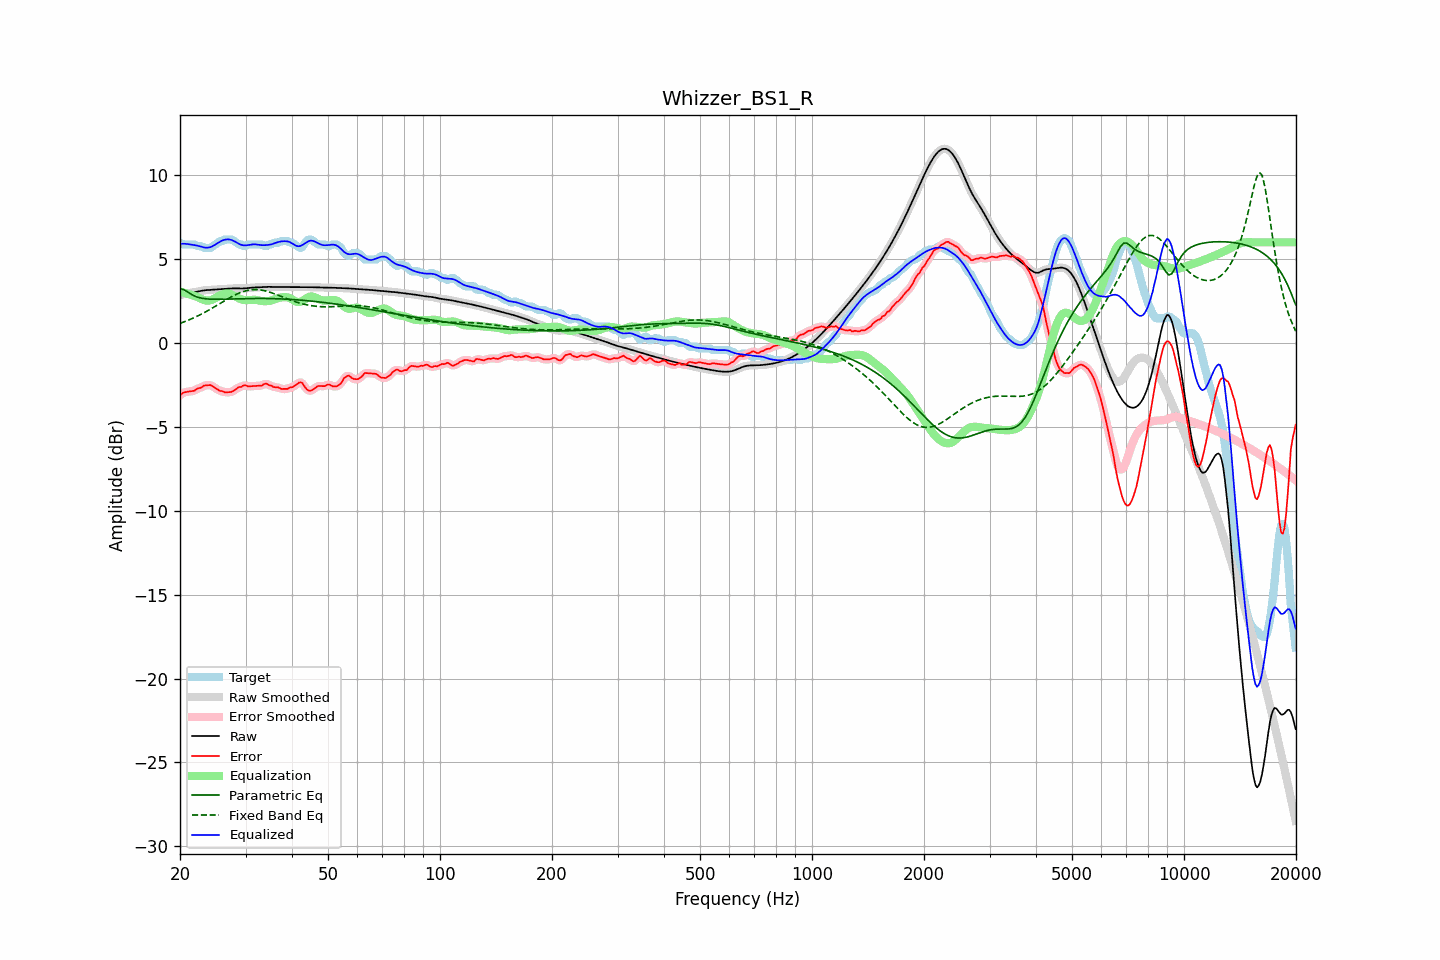

Values plotted in this chart, from the file beside it:
frequency, raw, error, smoothed, error_smoothed, equalization, parametric_eq, fixed_band_eq, equalized_raw, equalized_smoothed, target
20.00, 2.85, -3.12, 2.85, -3.12, 3.06, 3.22, 1.17, 5.92, 5.91, 5.97
20.20, 2.88, -3.04, 2.88, -3.04, 3.04, 3.21, 1.20, 5.92, 5.92, 5.92
20.40, 2.91, -2.96, 2.91, -2.98, 3.01, 3.19, 1.24, 5.92, 5.92, 5.87
20.61, 2.94, -2.94, 2.93, -2.94, 2.98, 3.14, 1.28, 5.92, 5.91, 5.87
20.81, 2.96, -2.92, 2.96, -2.91, 2.95, 3.09, 1.31, 5.91, 5.91, 5.87
21.02, 2.97, -2.90, 2.97, -2.90, 2.92, 3.02, 1.35, 5.89, 5.89, 5.87
21.23, 2.99, -2.89, 2.99, -2.89, 2.89, 2.96, 1.39, 5.88, 5.88, 5.87
21.44, 3.00, -2.88, 3.00, -2.88, 2.86, 2.90, 1.43, 5.86, 5.86, 5.87
21.66, 3.01, -2.86, 3.01, -2.86, 2.84, 2.85, 1.48, 5.85, 5.85, 5.87
21.87, 3.03, -2.85, 3.03, -2.82, 2.81, 2.80, 1.52, 5.83, 5.84, 5.87
22.09, 3.04, -2.77, 3.04, -2.77, 2.77, 2.76, 1.56, 5.82, 5.82, 5.81
22.31, 3.06, -2.71, 3.06, -2.73, 2.73, 2.73, 1.61, 5.80, 5.80, 5.77
22.54, 3.08, -2.69, 3.08, -2.69, 2.69, 2.70, 1.66, 5.77, 5.77, 5.77
22.76, 3.10, -2.67, 3.10, -2.65, 2.64, 2.68, 1.71, 5.74, 5.74, 5.77
22.99, 3.12, -2.60, 3.12, -2.60, 2.60, 2.66, 1.76, 5.72, 5.72, 5.73
23.22, 3.14, -2.54, 3.14, -2.56, 2.56, 2.65, 1.81, 5.69, 5.69, 5.67
23.45, 3.15, -2.53, 3.15, -2.53, 2.54, 2.63, 1.86, 5.68, 5.68, 5.67
23.69, 3.15, -2.52, 3.15, -2.51, 2.53, 2.62, 1.91, 5.68, 5.68, 5.67
23.92, 3.16, -2.51, 3.16, -2.51, 2.53, 2.62, 1.96, 5.69, 5.69, 5.67
24.16, 3.17, -2.51, 3.17, -2.53, 2.55, 2.61, 2.02, 5.72, 5.72, 5.67
24.40, 3.17, -2.57, 3.17, -2.57, 2.58, 2.61, 2.08, 5.76, 5.76, 5.74
24.65, 3.18, -2.63, 3.18, -2.62, 2.63, 2.61, 2.13, 5.81, 5.81, 5.81
24.89, 3.18, -2.69, 3.18, -2.69, 2.68, 2.61, 2.19, 5.86, 5.86, 5.87
25.14, 3.19, -2.74, 3.19, -2.75, 2.73, 2.61, 2.25, 5.93, 5.93, 5.93
25.39, 3.20, -2.81, 3.20, -2.81, 2.79, 2.61, 2.30, 5.99, 5.99, 6.01
25.65, 3.21, -2.87, 3.21, -2.84, 2.84, 2.61, 2.36, 6.04, 6.04, 6.07
25.91, 3.21, -2.86, 3.21, -2.88, 2.88, 2.61, 2.42, 6.09, 6.09, 6.07
26.16, 3.22, -2.90, 3.22, -2.91, 2.91, 2.61, 2.48, 6.13, 6.13, 6.12
26.43, 3.23, -2.95, 3.23, -2.93, 2.93, 2.61, 2.53, 6.16, 6.16, 6.17
26.69, 3.23, -2.94, 3.23, -2.94, 2.94, 2.62, 2.59, 6.17, 6.17, 6.17
26.96, 3.24, -2.93, 3.24, -2.94, 2.93, 2.62, 2.65, 6.17, 6.17, 6.17
27.23, 3.25, -2.93, 3.25, -2.93, 2.92, 2.62, 2.70, 6.16, 6.16, 6.17
27.50, 3.25, -2.92, 3.25, -2.91, 2.89, 2.62, 2.75, 6.14, 6.14, 6.17
27.77, 3.26, -2.86, 3.26, -2.87, 2.85, 2.63, 2.80, 6.10, 6.10, 6.12
28.05, 3.26, -2.80, 3.26, -2.80, 2.80, 2.63, 2.85, 6.05, 6.05, 6.06
28.33, 3.26, -2.74, 3.26, -2.73, 2.74, 2.63, 2.90, 6.00, 6.00, 5.99
28.62, 3.25, -2.67, 3.25, -2.68, 2.69, 2.64, 2.94, 5.94, 5.94, 5.92
28.90, 3.25, -2.62, 3.25, -2.63, 2.64, 2.64, 2.98, 5.89, 5.89, 5.87
29.19, 3.25, -2.62, 3.25, -2.59, 2.61, 2.64, 3.02, 5.85, 5.85, 5.87
29.48, 3.25, -2.55, 3.25, -2.56, 2.58, 2.64, 3.06, 5.83, 5.83, 5.80
29.78, 3.25, -2.52, 3.25, -2.54, 2.56, 2.65, 3.09, 5.82, 5.82, 5.77
30.08, 3.26, -2.53, 3.26, -2.54, 2.56, 2.65, 3.11, 5.82, 5.82, 5.79
30.38, 3.27, -2.58, 3.27, -2.56, 2.55, 2.65, 3.14, 5.83, 5.83, 5.85
30.68, 3.28, -2.59, 3.28, -2.58, 2.56, 2.65, 3.15, 5.84, 5.84, 5.87
30.99, 3.29, -2.58, 3.29, -2.59, 2.56, 2.65, 3.17, 5.86, 5.86, 5.87
31.30, 3.30, -2.57, 3.30, -2.58, 2.57, 2.65, 3.18, 5.87, 5.87, 5.87
31.61, 3.31, -2.57, 3.31, -2.57, 2.58, 2.65, 3.18, 5.88, 5.88, 5.87
31.93, 3.31, -2.56, 3.31, -2.56, 2.57, 2.66, 3.18, 5.88, 5.88, 5.87
32.24, 3.31, -2.56, 3.31, -2.56, 2.56, 2.66, 3.18, 5.87, 5.87, 5.87
32.57, 3.32, -2.56, 3.32, -2.56, 2.54, 2.66, 3.17, 5.85, 5.85, 5.87
32.89, 3.32, -2.55, 3.32, -2.55, 2.51, 2.66, 3.16, 5.84, 5.84, 5.87
33.22, 3.33, -2.54, 3.33, -2.51, 2.50, 2.65, 3.15, 5.83, 5.83, 5.87
33.55, 3.34, -2.46, 3.34, -2.47, 2.49, 2.65, 3.13, 5.83, 5.83, 5.80
33.89, 3.35, -2.43, 3.35, -2.44, 2.49, 2.65, 3.11, 5.83, 5.83, 5.77
34.23, 3.35, -2.43, 3.35, -2.45, 2.49, 2.65, 3.08, 5.84, 5.84, 5.78
34.57, 3.35, -2.50, 3.35, -2.48, 2.50, 2.65, 3.05, 5.85, 5.85, 5.85
34.92, 3.34, -2.53, 3.34, -2.52, 2.52, 2.65, 3.02, 5.86, 5.86, 5.87
35.27, 3.34, -2.55, 3.34, -2.57, 2.54, 2.65, 2.99, 5.88, 5.88, 5.89
35.62, 3.34, -2.62, 3.34, -2.60, 2.58, 2.64, 2.96, 5.92, 5.92, 5.96
35.97, 3.34, -2.64, 3.34, -2.62, 2.62, 2.64, 2.92, 5.95, 5.95, 5.97
... 635 more rows
